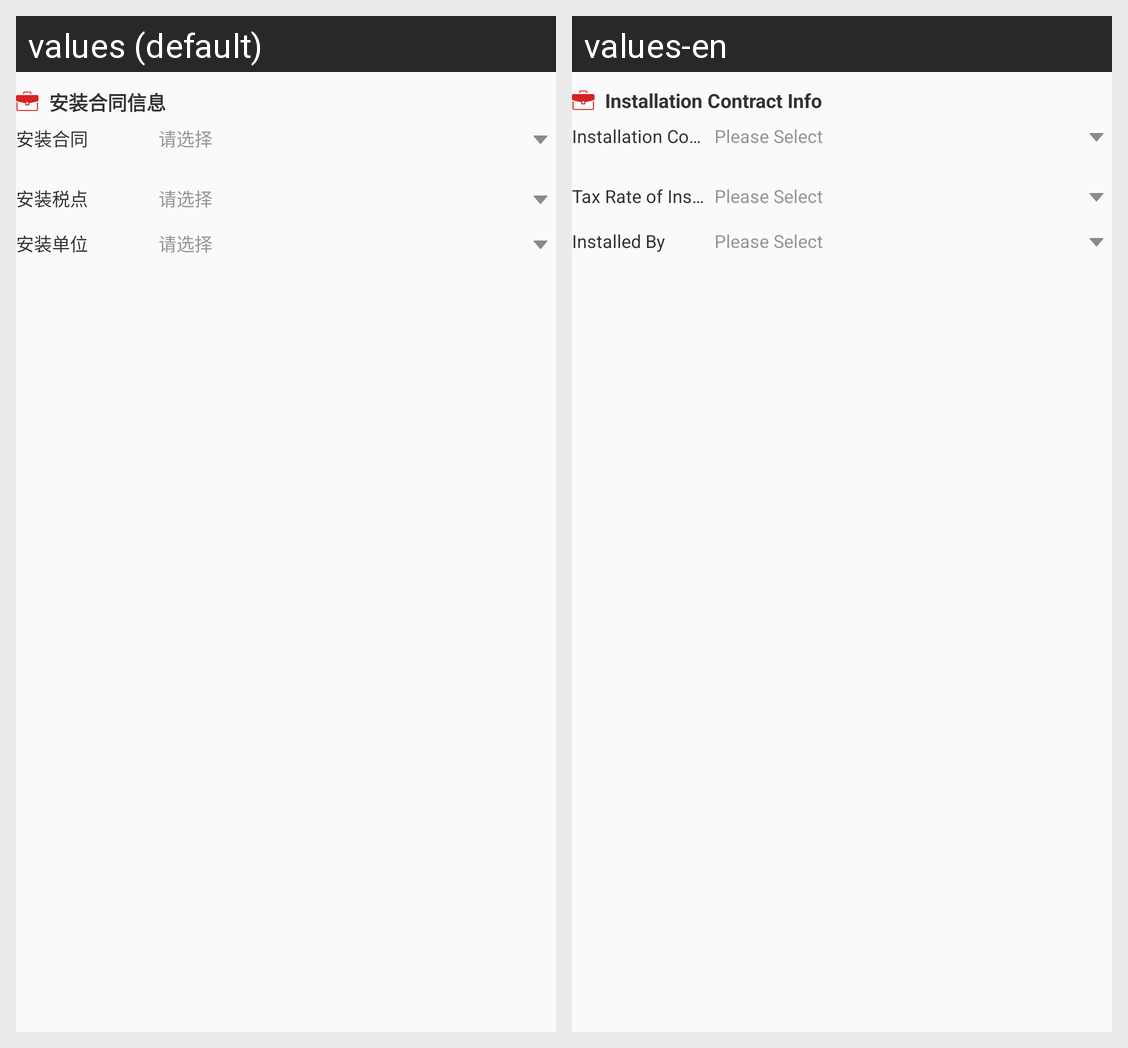

Here is an Android app screen in its default locale and in the app's own translations. Write out the translated-string differences for the strings that appear on this screen.
Android screen res/layout/include_install_contract_info.xml rendered under 2 locales, left to right: values (default), values-en. Device: Nexus 5 (rendered at 1080×1920; each locale shown at half size, 540×960, under a caption strip naming it); theme BaseTheme.
Strings drawn on this screen, with the default value and each locale's value (text and hints the layout hard-codes, and strings that could not be matched under every locale, appear in the picture but are not listed):

installation_contract_info
  values: 安装合同信息
  values-en: Installation Contract Info

installation_contract
  values: 安装合同
  values-en: Installation Contract

please_select
  values: 请选择
  values-en: Please Select

tax_rate_of_installation_fee
  values: 安装税点
  values-en: Tax Rate of Installation Fee

installed_by
  values: 安装单位
  values-en: Installed By
